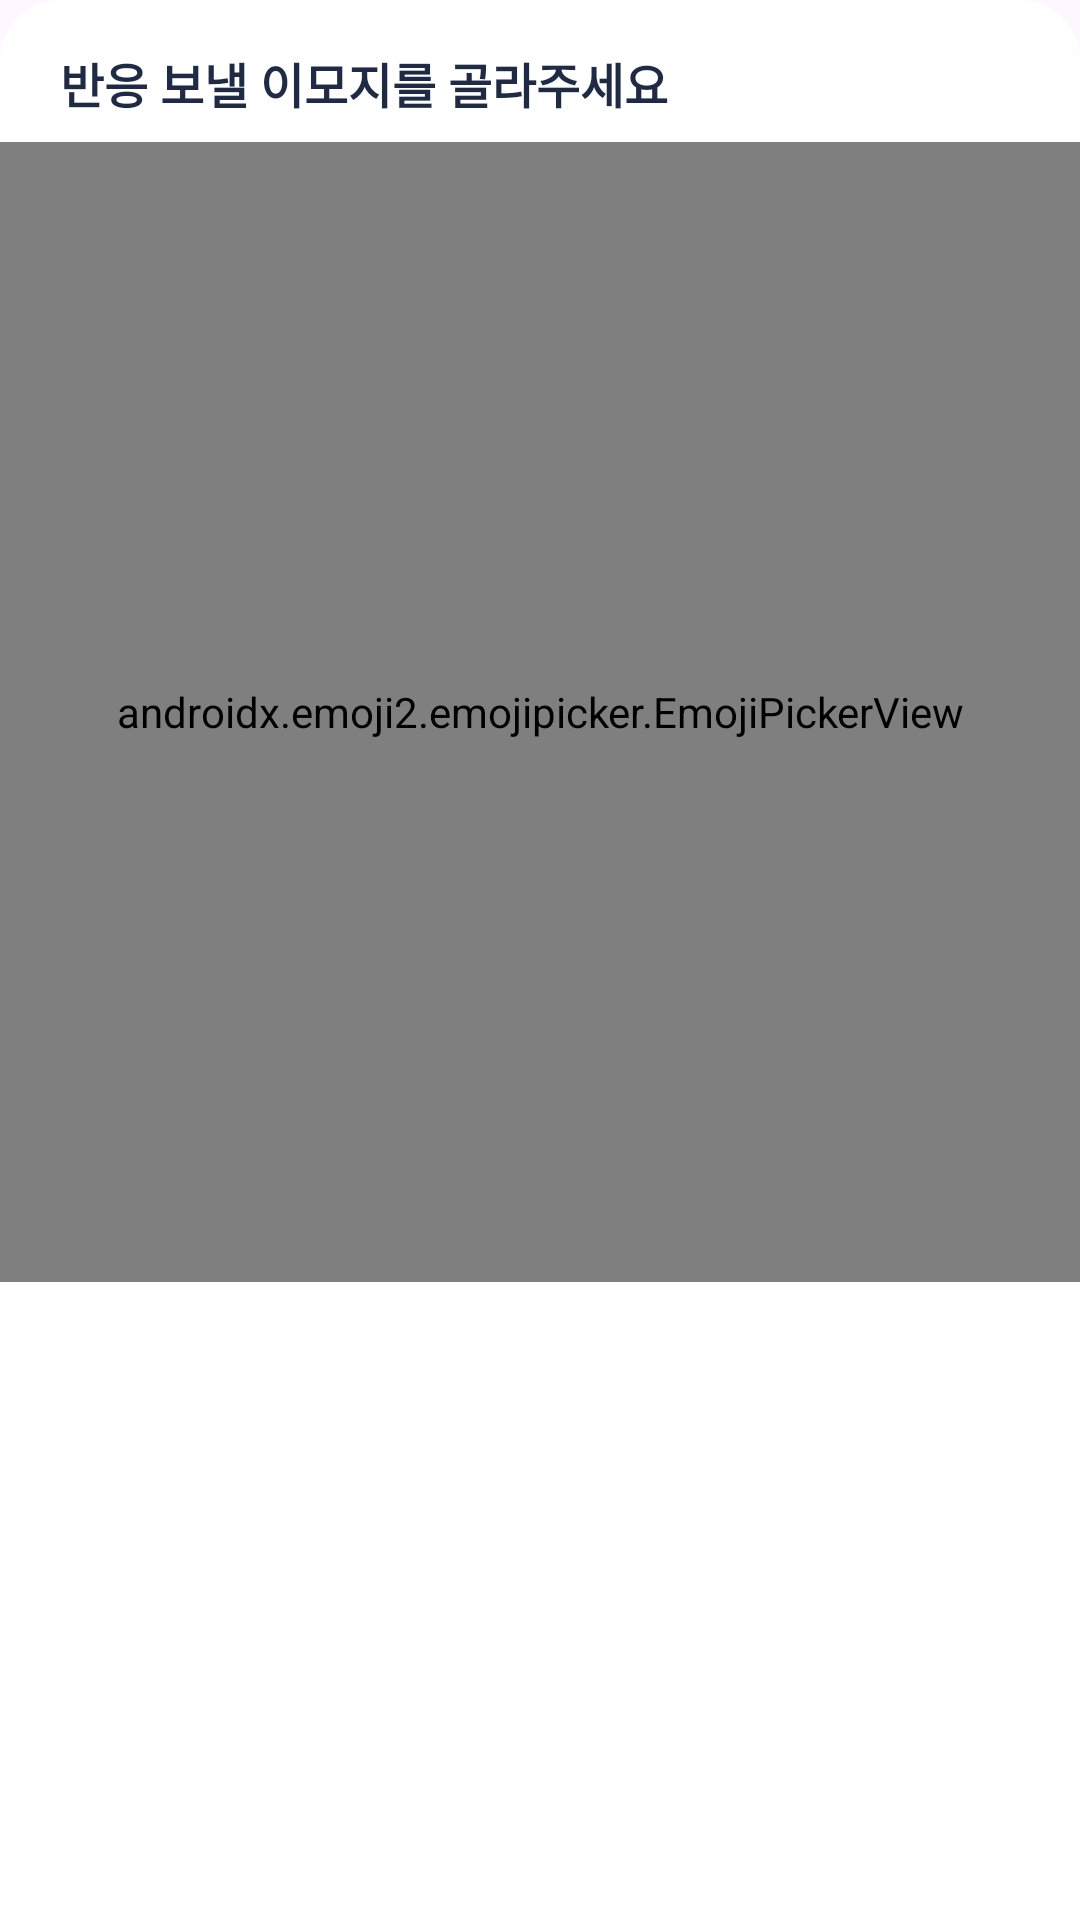

Produce the Android XML layout that renders to this screen, including the resource entries it uses.
<!-- AndroidManifest.xml: application theme Theme.RunCatch -->
<!-- res/layout/dialog_emoji_picker.xml -->
<?xml version="1.0" encoding="utf-8"?>
<LinearLayout xmlns:android="http://schemas.android.com/apk/res/android"
    xmlns:app="http://schemas.android.com/apk/res-auto"
    android:layout_width="match_parent"
    android:layout_height="wrap_content"
    android:background="@drawable/bg_emoji_sheet"
    android:orientation="vertical"
    android:paddingTop="16dp"
    android:paddingBottom="12dp">

    <TextView
        android:layout_width="wrap_content"
        android:layout_height="wrap_content"
        android:layout_marginStart="20dp"
        android:layout_marginBottom="8dp"
        android:text="반응 보낼 이모지를 골라주세요"
        android:textColor="@color/text_primary"
        android:textSize="16sp"
        android:textStyle="bold" />

    <androidx.emoji2.emojipicker.EmojiPickerView
        android:id="@+id/emojiPicker"
        android:layout_width="match_parent"
        android:layout_height="380dp"
        app:emojiGridColumns="8" />

</LinearLayout>
<!-- resources referenced by this layout -->
<resources>
  <color name="text_primary">#FF1F2A44</color>
  <!-- drawable bg_emoji_sheet (drawable) -->
  <?xml version="1.0" encoding="utf-8"?>
  <shape xmlns:android="http://schemas.android.com/apk/res/android"
      android:shape="rectangle">
      <solid android:color="@color/white" />
      <corners
          android:topLeftRadius="20dp"
          android:topRightRadius="20dp" />
  </shape>
  <style name="Theme.RunCatch" parent="Base.Theme.RunCatch" />
  <color name="white">#FFFFFFFF</color>
  <style name="Base.Theme.RunCatch" parent="Theme.Material3.DayNight.NoActionBar">
          
          
      </style>
</resources>
